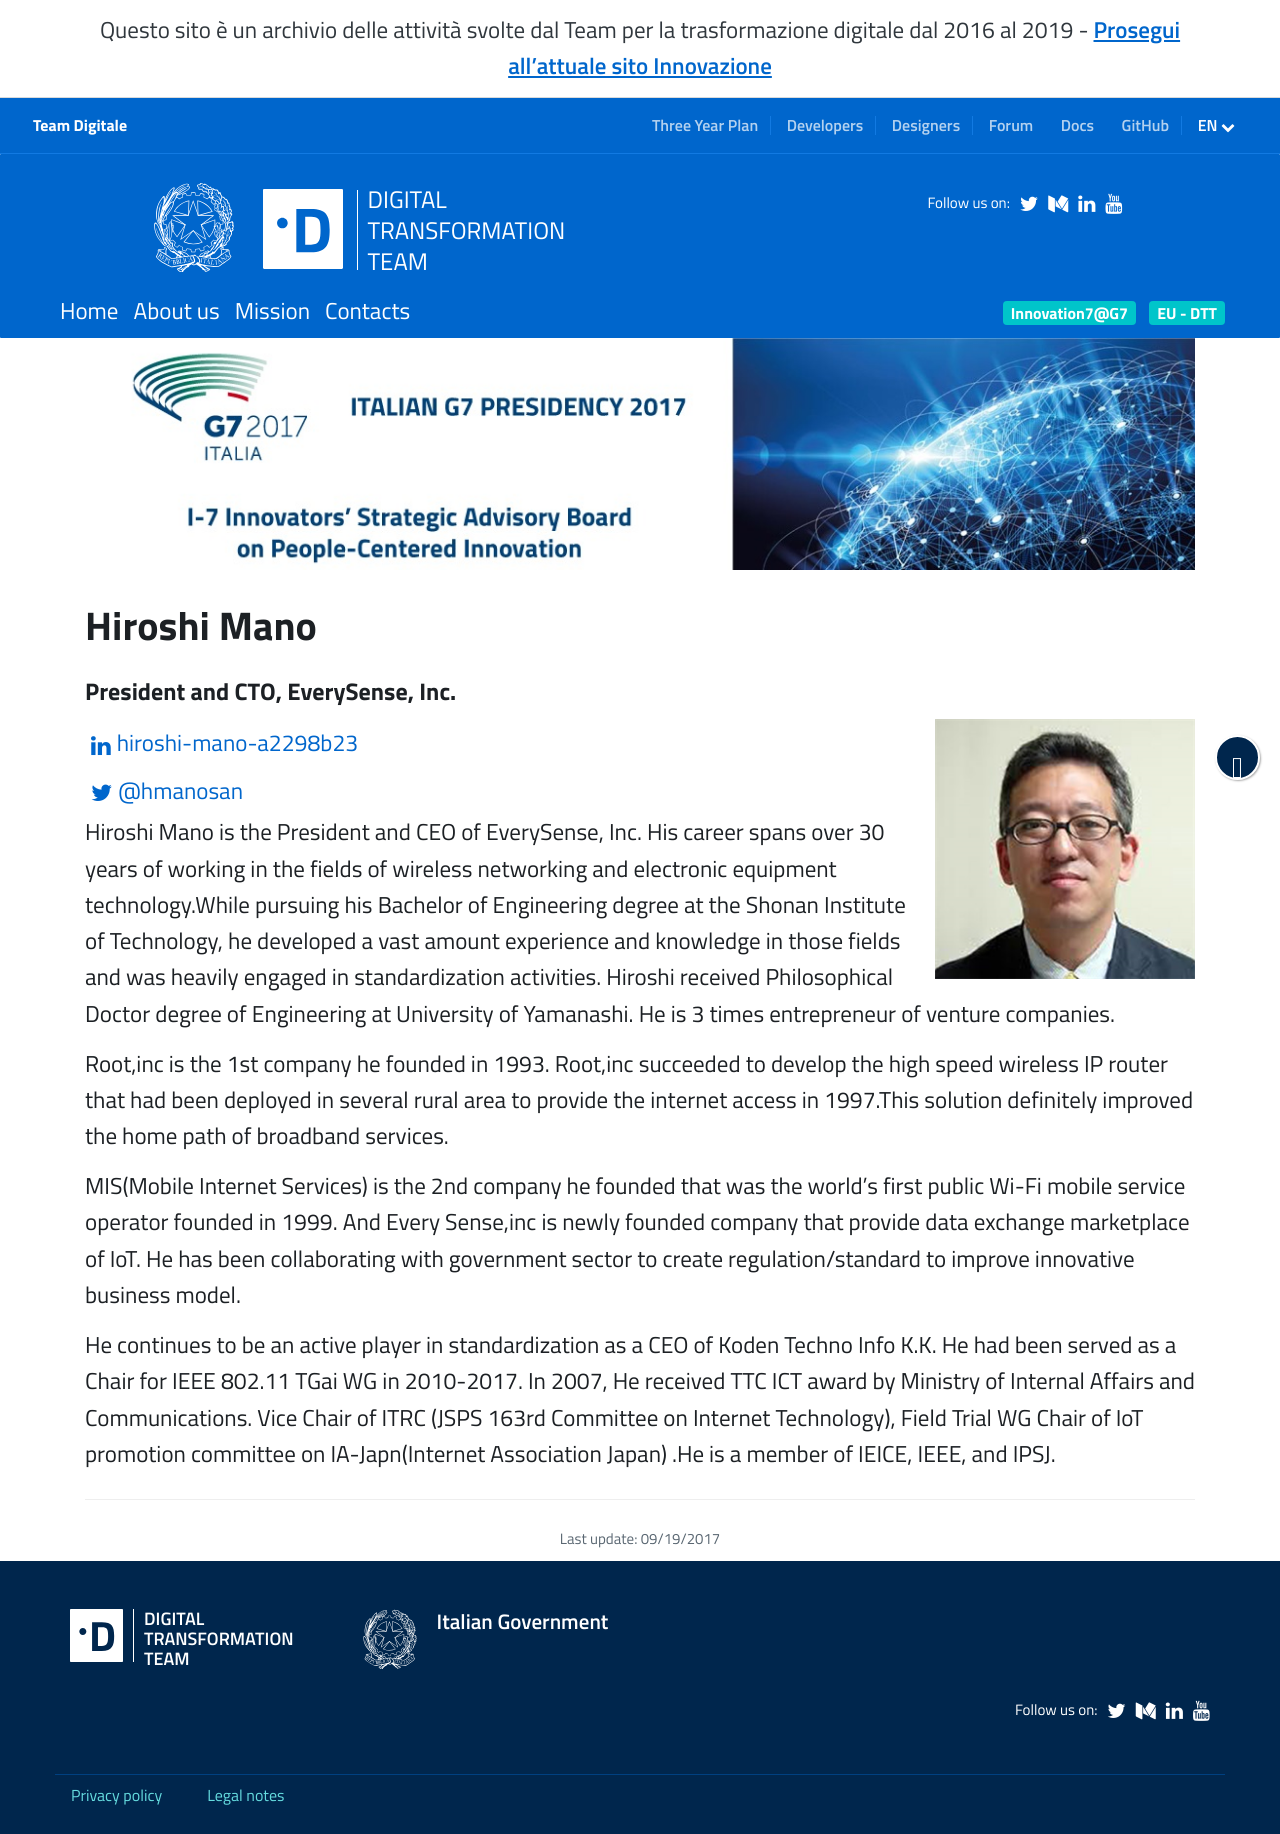

repository: teamdigitale/teamdigitale.governo.it · page: en/i7/people/hiroshi-mano.htm · generator: jekyll

---
title: Hiroshi Mano
lang: en
permalink: /en/i7/people/hiroshi-mano.htm
layout: i7person
role: President and CTO, EverySense, Inc.
country: Japan
twitter_user: hmanosan 
linkedin_url: https://www.linkedin.com/in/hiroshi-mano-a2298b23 
ref: i7-mano
parent_ref: i7
---
Hiroshi Mano is the President and CEO of EverySense, Inc. His career spans over 30 years of working in the fields of wireless networking and electronic equipment technology.While pursuing his Bachelor of Engineering degree at the Shonan Institute of Technology, he developed a vast amount experience and knowledge in those fields and was heavily engaged in standardization activities. Hiroshi received Philosophical Doctor degree of Engineering at University of Yamanashi. He is 3 times entrepreneur of venture companies.

Root,inc is the 1st company he founded in 1993. Root,inc succeeded to develop the high speed wireless IP router that had been deployed in several rural area to provide the internet access in 1997.This solution definitely improved the home path of broadband services.

MIS(Mobile Internet Services) is the 2nd company he founded that was the world's first public Wi-Fi mobile service operator founded in 1999. And Every Sense,inc is newly founded company that provide data exchange marketplace of IoT. He has been collaborating with government sector to create regulation/standard to improve innovative business model.

He continues to be an active player in standardization as a CEO of Koden Techno Info K.K. He had been served as a Chair for IEEE 802.11 TGai WG in 2010-2017. In 2007, He received TTC ICT award by Ministry of Internal Affairs and Communications. Vice Chair of ITRC (JSPS 163rd Committee on Internet Technology), Field Trial WG Chair of IoT promotion committee on IA-Japn(Internet Association Japan) .He is a member of IEICE, IEEE, and IPSJ.
